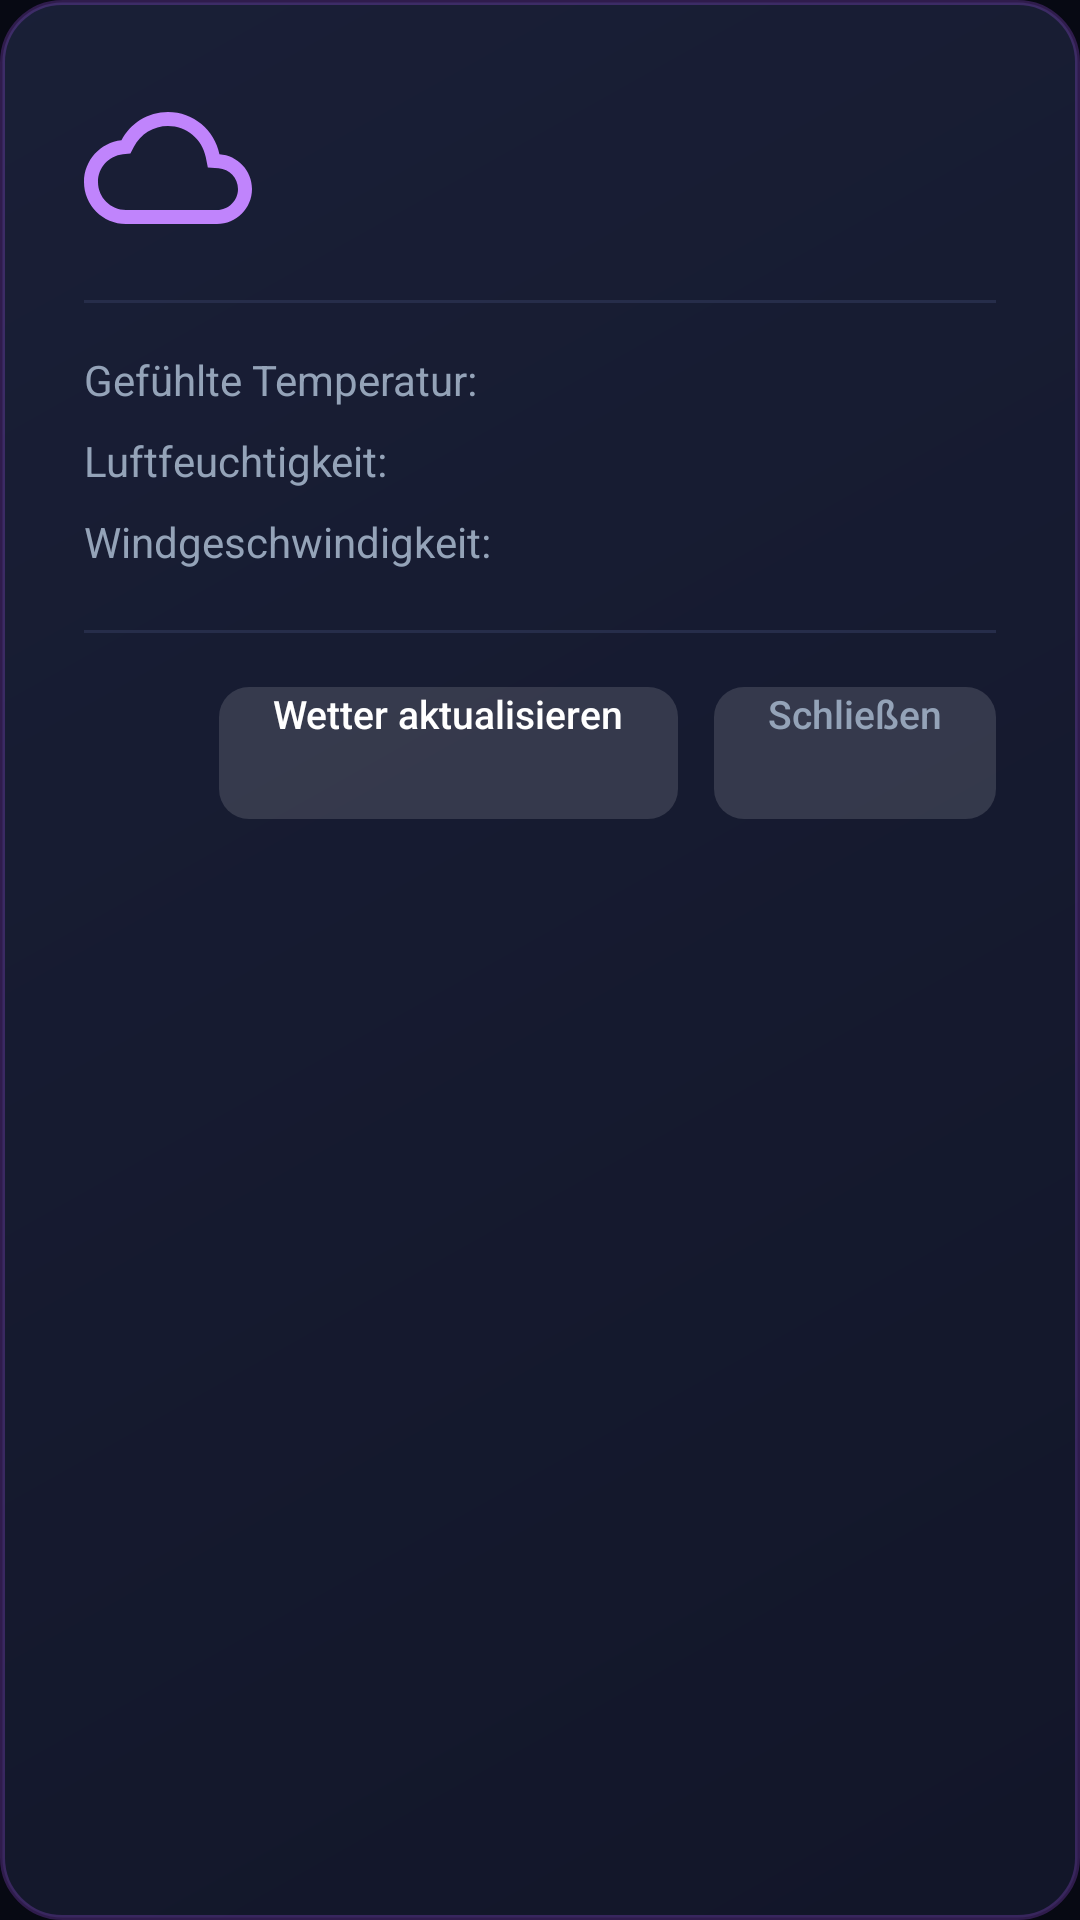

Layout XML and referenced resources for this Android screen:
<!-- AndroidManifest.xml: application theme Theme.TvLauncher -->
<!-- res/layout/dialog_weather_details.xml -->
<?xml version="1.0" encoding="utf-8"?>
<LinearLayout xmlns:android="http://schemas.android.com/apk/res/android"
    xmlns:tools="http://schemas.android.com/tools"
    android:layout_width="480dp"
    android:layout_height="wrap_content"
    android:background="@drawable/bg_dialog"
    android:orientation="vertical"
    android:padding="28dp">

    
    <LinearLayout
        android:layout_width="match_parent"
        android:layout_height="wrap_content"
        android:gravity="center_vertical"
        android:orientation="horizontal">

        <ImageView
            android:id="@+id/dialogWeatherIcon"
            android:layout_width="56dp"
            android:layout_height="56dp"
            android:contentDescription="Wetter-Symbol"
            android:scaleType="fitCenter"
            android:src="@drawable/ic_weather_placeholder" />

        <LinearLayout
            android:layout_width="0dp"
            android:layout_height="wrap_content"
            android:layout_marginStart="16dp"
            android:layout_weight="1"
            android:orientation="vertical">

            <TextView
                android:id="@+id/dialogWeatherCity"
                android:layout_width="wrap_content"
                android:layout_height="wrap_content"
                android:fontFamily="sans-serif-bold"
                android:textColor="@color/tv_text_primary"
                android:textSize="20sp"
                tools:text="Berlin, DE" />

            <TextView
                android:id="@+id/dialogWeatherCondition"
                android:layout_width="wrap_content"
                android:layout_height="wrap_content"
                android:fontFamily="sans-serif"
                android:textColor="@color/tv_text_secondary"
                android:textSize="14sp"
                tools:text="Leicht bewölkt" />
        </LinearLayout>

        <TextView
            android:id="@+id/dialogWeatherTemp"
            android:layout_width="wrap_content"
            android:layout_height="wrap_content"
            android:fontFamily="sans-serif-bold"
            android:textColor="@color/tv_accent_light"
            android:textSize="32sp"
            tools:text="18°C" />
    </LinearLayout>

    <View
        android:layout_width="match_parent"
        android:layout_height="1dp"
        android:layout_marginTop="16dp"
        android:layout_marginBottom="16dp"
        android:background="@color/tv_divider" />

    
    <LinearLayout
        android:layout_width="match_parent"
        android:layout_height="wrap_content"
        android:orientation="vertical">

        <LinearLayout
            android:layout_width="match_parent"
            android:layout_height="wrap_content"
            android:layout_marginBottom="8dp"
            android:orientation="horizontal">

            <TextView
                android:layout_width="0dp"
                android:layout_height="wrap_content"
                android:layout_weight="1"
                android:fontFamily="sans-serif"
                android:text="@string/weather_feels_like_label"
                android:textColor="@color/tv_text_secondary"
                android:textSize="14sp" />

            <TextView
                android:id="@+id/dialogWeatherFeelsLike"
                android:layout_width="wrap_content"
                android:layout_height="wrap_content"
                android:fontFamily="sans-serif-medium"
                android:textColor="@color/tv_text_primary"
                android:textSize="14sp"
                tools:text="17°C" />
        </LinearLayout>

        <LinearLayout
            android:layout_width="match_parent"
            android:layout_height="wrap_content"
            android:layout_marginBottom="8dp"
            android:orientation="horizontal">

            <TextView
                android:layout_width="0dp"
                android:layout_height="wrap_content"
                android:layout_weight="1"
                android:fontFamily="sans-serif"
                android:text="@string/weather_humidity_label"
                android:textColor="@color/tv_text_secondary"
                android:textSize="14sp" />

            <TextView
                android:id="@+id/dialogWeatherHumidity"
                android:layout_width="wrap_content"
                android:layout_height="wrap_content"
                android:fontFamily="sans-serif-medium"
                android:textColor="@color/tv_text_primary"
                android:textSize="14sp"
                tools:text="65%" />
        </LinearLayout>

        <LinearLayout
            android:layout_width="match_parent"
            android:layout_height="wrap_content"
            android:layout_marginBottom="12dp"
            android:orientation="horizontal">

            <TextView
                android:layout_width="0dp"
                android:layout_height="wrap_content"
                android:layout_weight="1"
                android:fontFamily="sans-serif"
                android:text="@string/weather_wind_label"
                android:textColor="@color/tv_text_secondary"
                android:textSize="14sp" />

            <TextView
                android:id="@+id/dialogWeatherWind"
                android:layout_width="wrap_content"
                android:layout_height="wrap_content"
                android:fontFamily="sans-serif-medium"
                android:textColor="@color/tv_text_primary"
                android:textSize="14sp"
                tools:text="14 km/h" />
        </LinearLayout>

        <TextView
            android:id="@+id/dialogWeatherNotice"
            android:layout_width="match_parent"
            android:layout_height="wrap_content"
            android:layout_marginBottom="8dp"
            android:fontFamily="sans-serif-italic"
            android:textColor="@color/tv_accent_light"
            android:textSize="12sp"
            android:visibility="gone"
            tools:text="Hinweis zu API-Key oder Netzwerk"
            tools:visibility="visible" />
    </LinearLayout>

    <View
        android:layout_width="match_parent"
        android:layout_height="1dp"
        android:layout_marginTop="8dp"
        android:layout_marginBottom="18dp"
        android:background="@color/tv_divider" />

    
    <LinearLayout
        android:layout_width="match_parent"
        android:layout_height="wrap_content"
        android:gravity="end"
        android:orientation="horizontal">

        <Button
            android:id="@+id/btnRefreshWeather"
            android:layout_width="wrap_content"
            android:layout_height="44dp"
            android:layout_marginEnd="12dp"
            android:background="@drawable/bg_dialog_item_selector"
            android:focusable="true"
            android:fontFamily="sans-serif-medium"
            android:paddingStart="18dp"
            android:paddingEnd="18dp"
            android:text="@string/weather_refresh_button"
            android:textColor="@color/tv_text_primary"
            android:textSize="13sp" />

        <Button
            android:id="@+id/btnCloseWeather"
            android:layout_width="wrap_content"
            android:layout_height="44dp"
            android:background="@drawable/bg_dialog_item_selector"
            android:focusable="true"
            android:fontFamily="sans-serif-medium"
            android:paddingStart="18dp"
            android:paddingEnd="18dp"
            android:text="@string/weather_close_button"
            android:textColor="@color/tv_text_secondary"
            android:textSize="13sp" />
    </LinearLayout>

</LinearLayout>
<!-- resources referenced by this layout -->
<resources>
  <color name="tv_accent_light">#C084FC</color>
  <color name="tv_divider">#262D4A</color>
  <color name="tv_text_primary">#FFFFFF</color>
  <color name="tv_text_secondary">#94A3B8</color>
  <!-- drawable bg_dialog (drawable) -->
  <?xml version="1.0" encoding="utf-8"?>
  <shape xmlns:android="http://schemas.android.com/apk/res/android"
      android:shape="rectangle">
      <corners android:radius="20dp" />
      <gradient
          android:angle="135"
          android:startColor="#F0121629"
          android:endColor="#F01A2038"
          android:type="linear" />
      <stroke
          android:width="1.5dp"
          android:color="#40A855F7" />
  </shape>
  <!-- drawable bg_dialog_item_selector (drawable) -->
  <?xml version="1.0" encoding="utf-8"?>
  <selector xmlns:android="http://schemas.android.com/apk/res/android">
      <item android:state_focused="true">
          <shape android:shape="rectangle">
              <corners android:radius="10dp" />
              <solid android:color="@color/tv_accent" />
          </shape>
      </item>
      <item>
          <shape android:shape="rectangle">
              <corners android:radius="10dp" />
              <solid android:color="#22FFFFFF" />
          </shape>
      </item>
  </selector>
  <!-- drawable ic_weather_placeholder (drawable) -->
  <?xml version="1.0" encoding="utf-8"?>
  <vector xmlns:android="http://schemas.android.com/apk/res/android"
      android:width="48dp"
      android:height="48dp"
      android:viewportWidth="24"
      android:viewportHeight="24">
      <path
          android:fillColor="@color/tv_accent_light"
          android:pathData="M19.35,10.04C18.67,6.59 15.64,4 12,4 9.11,4 6.6,5.64 5.35,8.04 2.34,8.36 0,10.91 0,14c0,3.31 2.69,6 6,6h13c2.76,0 5,-2.24 5,-5 0,-2.64 -2.05,-4.78 -4.65,-4.96zM19,18H6c-2.21,0 -4,-1.79 -4,-4 0,-2.05 1.53,-3.76 3.56,-3.97l1.07,-0.11 0.5,-0.95C8.08,7.14 9.94,6 12,6c2.62,0 4.88,1.86 5.39,4.43l0.3 1.5 1.53,0.11c1.56,0.1 2.78,1.41 2.78,2.96 0,1.65 -1.35,3 -3,3z"/>
  </vector>
  <string name="weather_close_button">Schließen</string>
  <string name="weather_feels_like_label">Gefühlte Temperatur:</string>
  <string name="weather_humidity_label">Luftfeuchtigkeit:</string>
  <string name="weather_refresh_button">Wetter aktualisieren</string>
  <string name="weather_wind_label">Windgeschwindigkeit:</string>
  <style name="Theme.TvLauncher" parent="Theme.Leanback">
          <item name="android:windowBackground">@color/tv_background</item>
          <item name="colorPrimary">@color/tv_accent</item>
          <item name="colorPrimaryDark">#070913</item>
          <item name="colorAccent">@color/tv_accent_cyan</item>
          <item name="android:textColor">@color/tv_text_primary</item>
          <item name="defaultBrandColor">@color/tv_accent</item>
      </style>
  <color name="tv_accent">#A855F7</color>
  <color name="tv_background">#070913</color>
  <color name="tv_accent_cyan">#06B6D4</color>
</resources>
